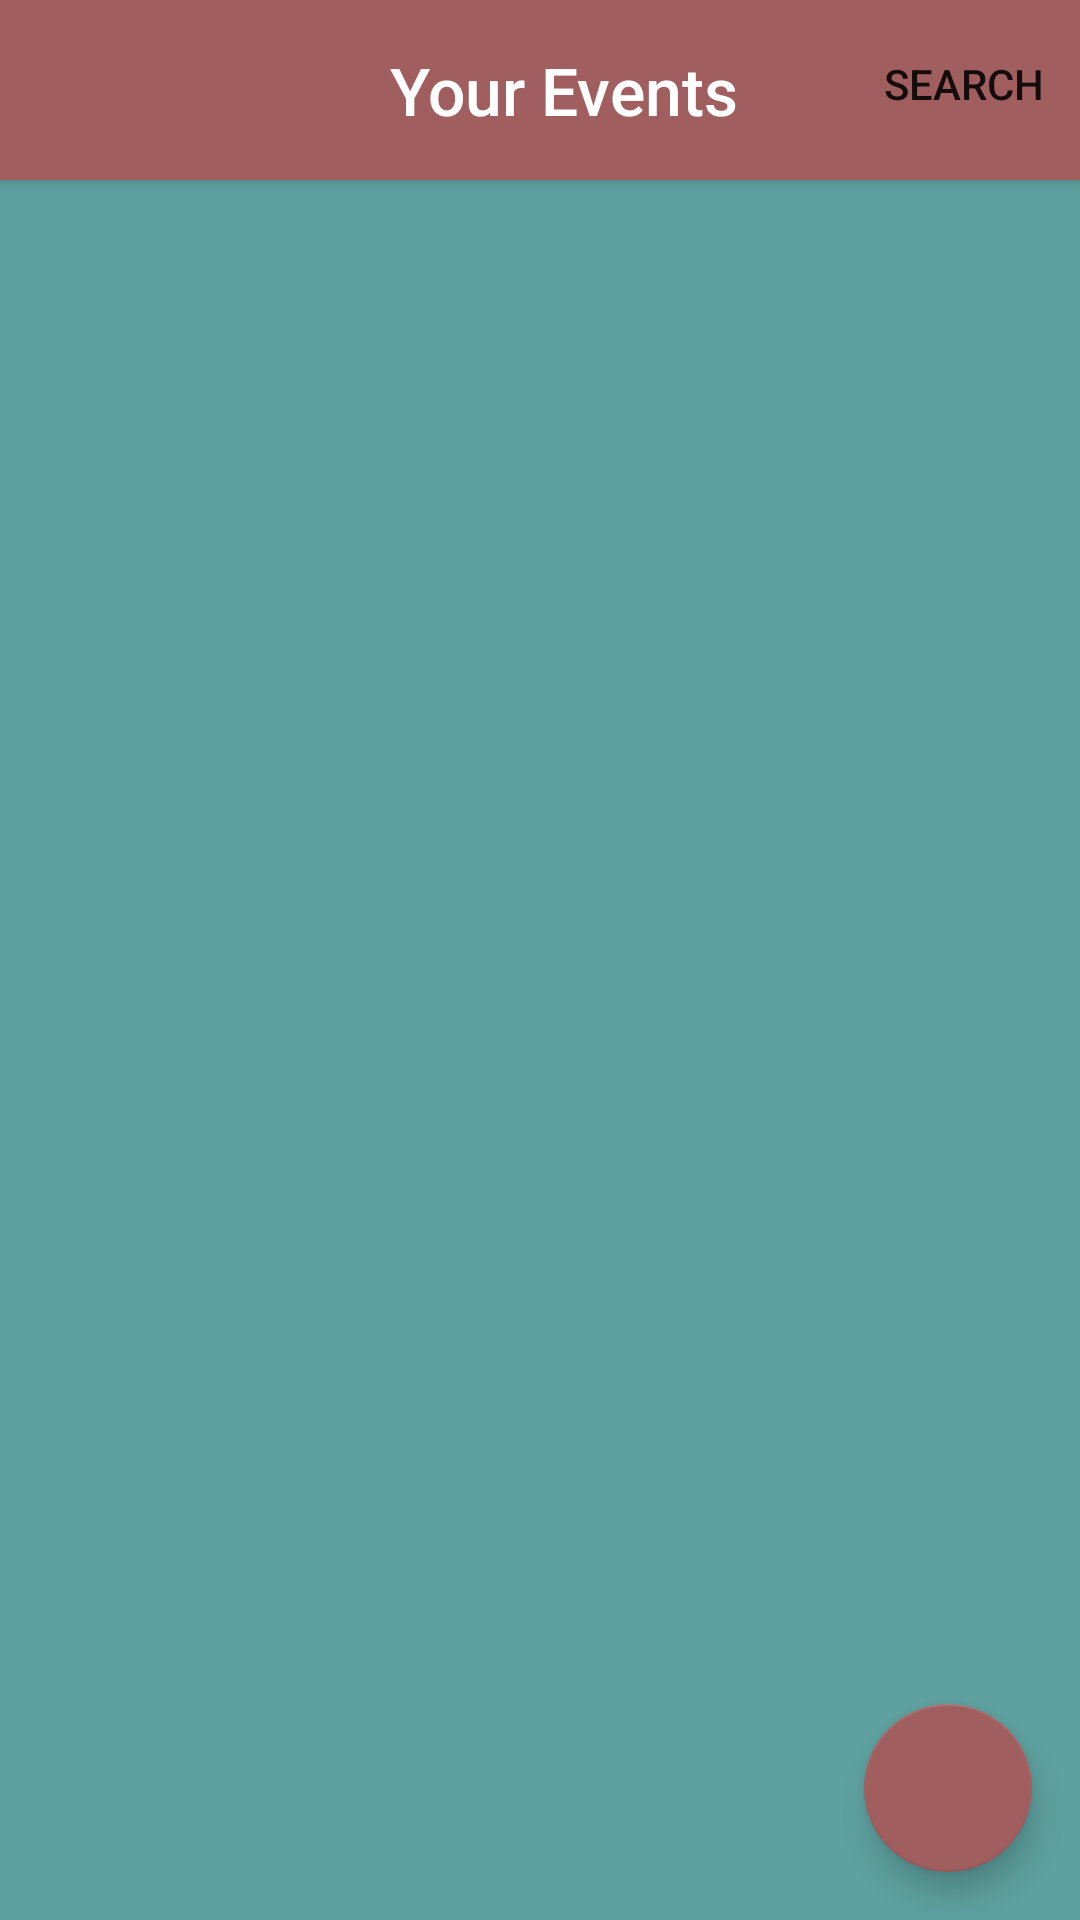

Produce the Android XML layout that renders to this screen, including the resource entries it uses.
<!-- AndroidManifest.xml: activity theme AppTheme -->
<!-- res/layout/activity_main.xml -->
<?xml version="1.0" encoding="utf-8"?>
<androidx.constraintlayout.widget.ConstraintLayout
    xmlns:android="http://schemas.android.com/apk/res/android"
    xmlns:app="http://schemas.android.com/apk/res-auto"
    xmlns:tools="http://schemas.android.com/tools"
    android:layout_width="match_parent"
    android:layout_height="match_parent">


    <androidx.coordinatorlayout.widget.CoordinatorLayout
        android:id="@+id/coordinatorLayout"
        android:layout_width="match_parent"
        android:layout_height="match_parent"
        app:layout_constraintStart_toStartOf="parent"
        app:layout_constraintTop_toTopOf="parent">

        <com.google.android.material.appbar.AppBarLayout
            android:id="@+id/appbar"
            android:layout_width="match_parent"
            android:layout_height="60dp">


            <com.google.android.material.appbar.MaterialToolbar
                android:id="@+id/toolbar"
                android:layout_width="match_parent"
                android:layout_height="60dp"
                android:background="@color/addNewEventLayout"
                app:layout_scrollFlags="scroll|enterAlways|snap"
                app:menu="@menu/action_bar_menu"
                app:title="Your Events"
                app:titleMarginStart="130dp"
                app:titleTextAppearance="@style/ActionBarTitleText"
                app:titleTextColor="@color/design_default_color_on_primary">

            </com.google.android.material.appbar.MaterialToolbar>

        </com.google.android.material.appbar.AppBarLayout>

        <androidx.recyclerview.widget.RecyclerView

            android:id="@+id/recycler_view"
            android:layout_width="match_parent"
            android:layout_height="match_parent"
            android:background="@color/newEventEditTexts"
            android:clipToPadding="false"
            android:paddingStart="5dp"
            android:paddingTop="65dp"
            android:paddingEnd="5dp"
            android:paddingBottom="80dp"
            android:textAlignment="center" />


    </androidx.coordinatorlayout.widget.CoordinatorLayout>

    <com.google.android.material.floatingactionbutton.FloatingActionButton
        android:id="@+id/add_Btn"
        android:layout_width="56dp"
        android:layout_height="56dp"
        android:layout_marginEnd="16dp"
        android:layout_marginBottom="16dp"
        android:cropToPadding="false"
        android:onClick="handleAddBtn"
        android:scaleType="center"
        android:src="@drawable/ic_baseline_add_24"
        app:layout_constraintBottom_toBottomOf="parent"
        app:layout_constraintEnd_toEndOf="parent"
        app:maxImageSize="40dp"
        app:useCompatPadding="false" />


    <TextView
        android:id="@+id/noEventsText"
        android:layout_width="wrap_content"
        android:layout_height="wrap_content"
        android:layout_marginTop="318dp"
        android:layout_marginBottom="317dp"
        android:text="@string/noEvents"
        android:textAlignment="center"
        android:textColor="@color/design_default_color_on_primary"
        android:textSize="38sp"
        android:visibility="gone"
        app:layout_constraintBottom_toBottomOf="@+id/coordinatorLayout"
        app:layout_constraintEnd_toEndOf="@+id/coordinatorLayout"
        app:layout_constraintStart_toStartOf="@+id/coordinatorLayout"
        app:layout_constraintTop_toTopOf="@+id/coordinatorLayout" />

</androidx.constraintlayout.widget.ConstraintLayout>
<!-- resources referenced by this layout -->
<resources>
  <color name="addNewEventLayout">#A15E5F</color>
  <color name="newEventEditTexts">#5EA1A0</color>
  <string name="noEvents">There is no events, add some events now</string>
  <style name="ActionBarTitleText" parent="TextAppearance.AppCompat.Widget.ActionBar.Title">
          <item name="android:textSize">22sp</item>
      </style>
  <style name="AppTheme" parent="Theme.AppCompat.Light.NoActionBar">
          
          <item name="windowNoTitle">true</item>
          <item name="windowActionBar">false</item>
          <item name="colorPrimaryDark">#804445</item>
          <item name="colorAccent">@color/addNewEventLayout</item>
  
      </style>
</resources>
